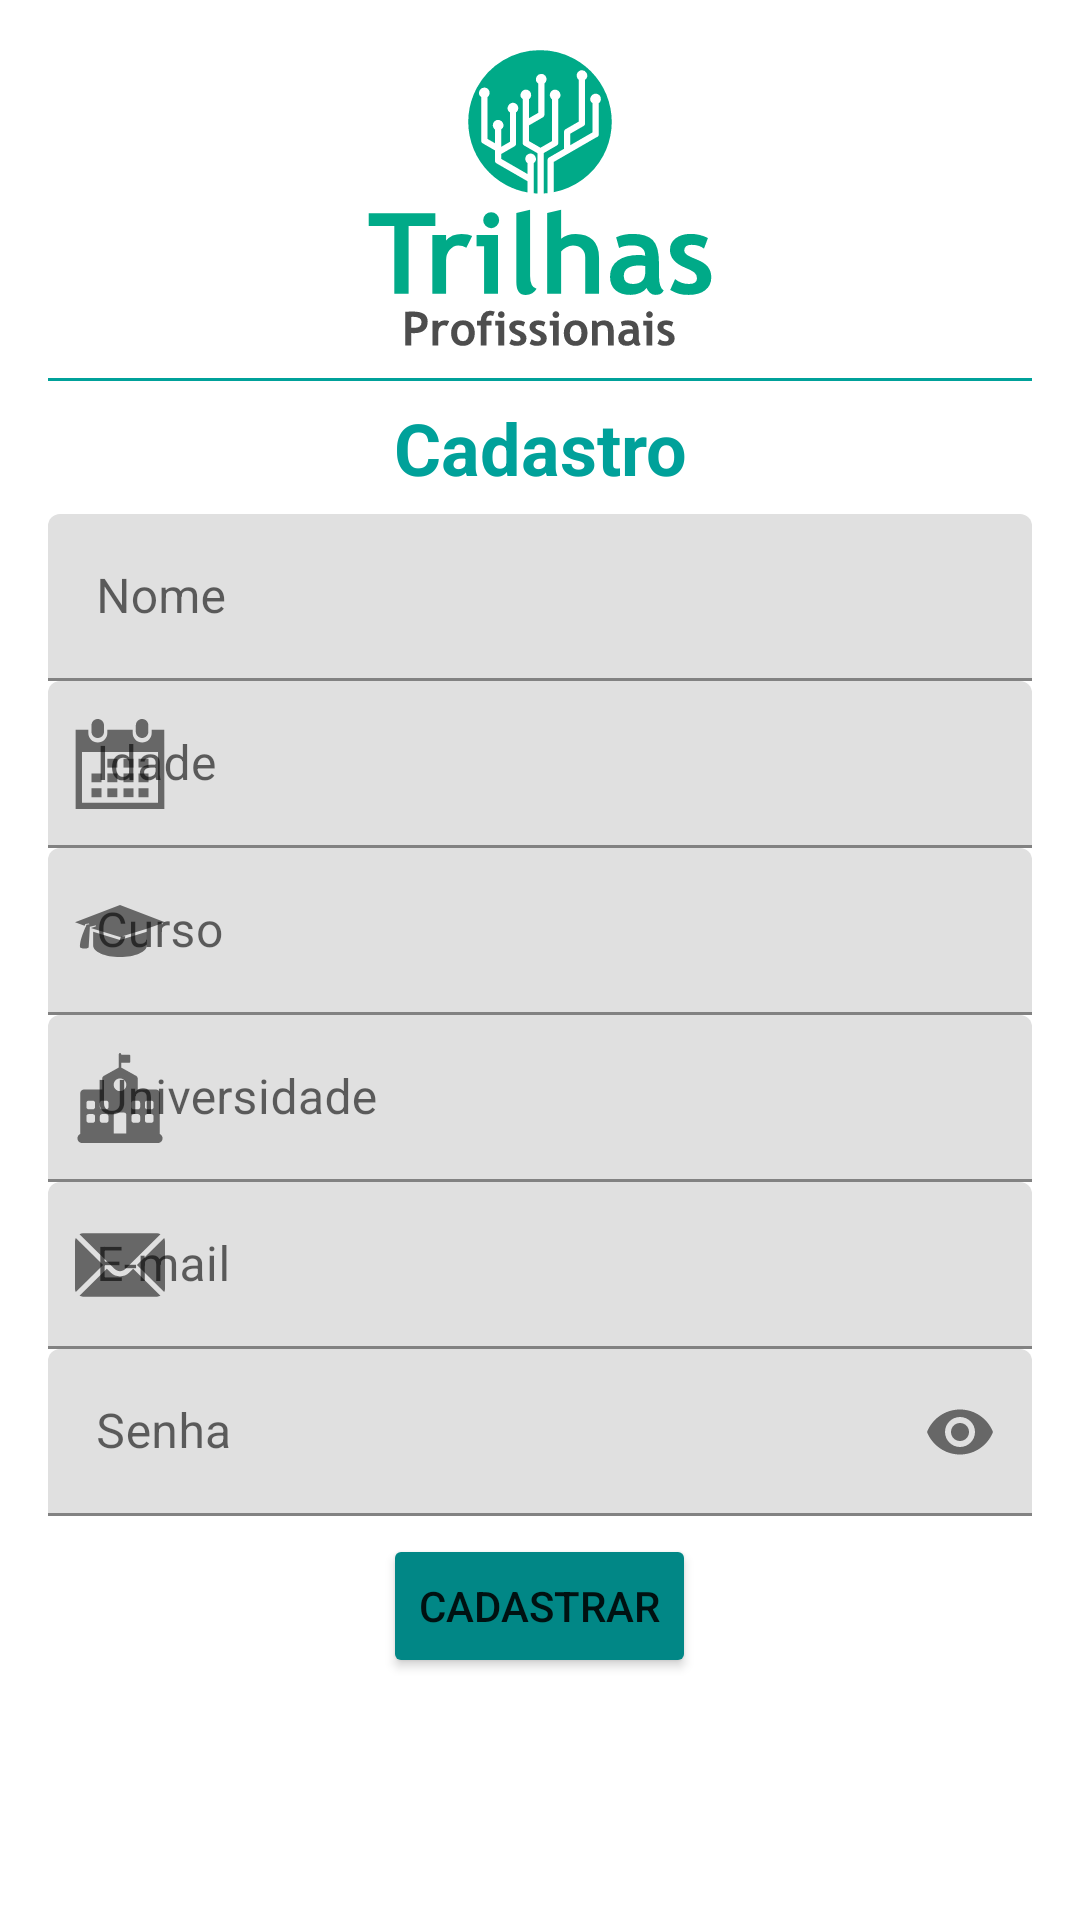

Android layout source for this screen:
<!-- AndroidManifest.xml: application theme Theme.AppCurtig -->
<!-- res/layout/activity_cadastro.xml -->
<LinearLayout
    android:layout_width="match_parent"
    android:layout_height="match_parent"
    xmlns:app="http://schemas.android.com/apk/res-auto"
    android:padding="16dp"
    android:orientation="vertical"
    xmlns:android="http://schemas.android.com/apk/res/android">

    <ImageView
        android:id="@+id/imageViewLogo"
        android:layout_width="match_parent"
        android:layout_height="wrap_content"
        app:srcCompat="@drawable/ic_logo" />

    <View
        android:layout_width="match_parent"
        android:layout_height="1dp"
        android:layout_marginTop="10dp"
        android:background="#00A19A" />


    <TextView
        android:id="@+id/textViewParaCadastrar"
        android:layout_width="match_parent"
        android:layout_height="wrap_content"
        android:layout_marginTop="6dp"
        android:textStyle="bold"
        android:textColor="#00A19A"
        android:textSize="24dp"
        android:layout_gravity="center"
        android:textAlignment="center"
        android:text="Cadastro" />

    <com.google.android.material.textfield.TextInputLayout
        android:id="@+id/textInputLayoutNome"
        android:layout_width="match_parent"
        android:layout_height="wrap_content"
        android:layout_marginTop="6dp"
        app:startIconDrawable="@drawable/ic_user"
        app:startIconContentDescription="user"
        android:hint="Nome">

        <com.google.android.material.textfield.TextInputEditText
            android:layout_width="match_parent"
            android:layout_height="wrap_content"
            />
    </com.google.android.material.textfield.TextInputLayout>

    <com.google.android.material.textfield.TextInputLayout
        android:id="@+id/textInpuLayoutIdade"
        android:layout_width="match_parent"
        android:layout_height="wrap_content"
        app:startIconDrawable="@drawable/ic_calendar"
        app:startIconContentDescription="calendar"
        android:hint="Idade">

        <com.google.android.material.textfield.TextInputEditText
            android:layout_width="match_parent"
            android:layout_height="wrap_content"
            />
    </com.google.android.material.textfield.TextInputLayout>

    <com.google.android.material.textfield.TextInputLayout
        android:id="@+id/textInputLayoutCurso"
        android:layout_width="match_parent"
        android:layout_height="wrap_content"
        app:startIconDrawable="@drawable/ic_major"
        app:startIconContentDescription="curso"
        android:hint="Curso">

        <com.google.android.material.textfield.TextInputEditText
            android:layout_width="match_parent"
            android:layout_height="wrap_content"
            />
    </com.google.android.material.textfield.TextInputLayout>
    
    <com.google.android.material.textfield.TextInputLayout
        android:id="@+id/textInputLayoutUniversidade"
        android:layout_width="match_parent"
        android:layout_height="wrap_content"
        app:startIconDrawable="@drawable/ic_university"
        app:startIconContentDescription="instituicao"
        android:hint="Universidade">

        <com.google.android.material.textfield.TextInputEditText
            android:layout_width="match_parent"
            android:layout_height="wrap_content"
            />
    </com.google.android.material.textfield.TextInputLayout>

    <com.google.android.material.textfield.TextInputLayout
        android:id="@+id/textInputLayoutEmail"
        android:layout_width="match_parent"
        android:layout_height="wrap_content"
        app:startIconDrawable="@drawable/ic_mail"
        app:startIconContentDescription="mail"
        android:hint="E-mail">

        <com.google.android.material.textfield.TextInputEditText
            android:layout_width="match_parent"
            android:layout_height="wrap_content"
            />
    </com.google.android.material.textfield.TextInputLayout>

    <com.google.android.material.textfield.TextInputLayout
        android:id="@+id/textInputLayoutSenha"
        android:layout_width="match_parent"
        android:layout_height="wrap_content"
        app:startIconDrawable="@drawable/ic_senha"
        app:startIconContentDescription="user"
        app:endIconMode="password_toggle"
        android:hint="Senha">

        <com.google.android.material.textfield.TextInputEditText
            android:layout_width="match_parent"
            android:layout_height="wrap_content"
            android:inputType="textPassword"
            />
    </com.google.android.material.textfield.TextInputLayout>

    <LinearLayout
        android:gravity="center"
        android:layout_width="match_parent"
        android:layout_height="wrap_content"
        android:orientation="horizontal"
        android:layout_marginTop="6dp">

        <Button
            android:id="@+id/buttonGravarDados"
            android:layout_width="wrap_content"
            android:layout_height="wrap_content"
            android:backgroundTint="@color/teal_700"
            android:text="Cadastrar" />

    </LinearLayout>

</LinearLayout>
<!-- resources referenced by this layout -->
<resources>
  <!-- drawable ic_mail (drawable) -->
  <vector android:height="30dp" android:viewportHeight="512"
      android:viewportWidth="512" android:width="30dp" xmlns:android="http://schemas.android.com/apk/res/android">
      <path android:fillColor="#FF000000" android:pathData="M507.49,101.721L352.211,256L507.49,410.279c2.807,-5.867 4.51,-12.353 4.51,-19.279V121C512,114.073 510.297,107.588 507.49,101.721z"/>
      <path android:fillColor="#FF000000" android:pathData="M467,76H45c-6.927,0 -13.412,1.703 -19.279,4.51l198.463,197.463c17.548,17.548 46.084,17.548 63.632,0L486.279,80.51C480.412,77.703 473.927,76 467,76z"/>
      <path android:fillColor="#FF000000" android:pathData="M4.51,101.721C1.703,107.588 0,114.073 0,121v270c0,6.927 1.703,13.413 4.51,19.279L159.789,256L4.51,101.721z"/>
      <path android:fillColor="#FF000000" android:pathData="M331,277.211l-21.973,21.973c-29.239,29.239 -76.816,29.239 -106.055,0L181,277.211L25.721,431.49C31.588,434.297 38.073,436 45,436h422c6.927,0 13.412,-1.703 19.279,-4.51L331,277.211z"/>
  </vector>
  <!-- drawable ic_major (drawable) -->
  <vector android:height="30dp" android:viewportHeight="791.803"
      android:viewportWidth="791.803" android:width="30dp" xmlns:android="http://schemas.android.com/apk/res/android">
      <path android:fillColor="#FF000000" android:pathData="M395.904,475.016l-236.203,-72.7v71.524v49.896c0,56.133 105.787,101.644 236.274,101.644c130.48,0 236.285,-45.511 236.285,-101.644c0,-0.442 -0.145,-0.886 -0.154,-1.318V402.316L395.904,475.016z"/>
      <path android:fillColor="#FF000000" android:pathData="M0,318.734l84.383,30.185l7.191,-15.401l31,-2.635l4.42,4.599l-26.601,6.308l-3.877,11.475c-0.007,0 -60.087,125.604 -51.263,187.05c0,0 37.502,22.37 74.988,0l9.962,-168v-13.984l55.8,-12.588l-3.941,9.705l-41.604,13.529l19.242,6.874l236.203,72.7l236.201,-72.7l159.699,-57.116l-395.9,-152.313L0,318.734z"/>
  </vector>
  <style name="Theme.AppCurtig" parent="Theme.MaterialComponents.DayNight.DarkActionBar">
          
          <item name="colorPrimary">@color/purple_500</item>
          <item name="colorPrimaryVariant">@color/purple_700</item>
          <item name="colorOnPrimary">@color/white</item>
          
          <item name="colorSecondary">@color/teal_200</item>
          <item name="colorSecondaryVariant">@color/teal_700</item>
          <item name="colorOnSecondary">@color/black</item>
          
          <item name="android:statusBarColor" tools:targetApi="l">?attr/colorPrimaryVariant</item>
          
      </style>
  <!-- not gathered from this repository: default colours our renderer supplied (Android Studio template values) -->
  <color name="purple_500">#FF6200EE</color>
  <color name="purple_700">#FF3700B3</color>
  <color name="teal_200">#FF03DAC5</color>
  <color name="teal_700">#FF018786</color>
  <color name="black">#FF000000</color>
  <color name="white">#FFFFFFFF</color>
</resources>
